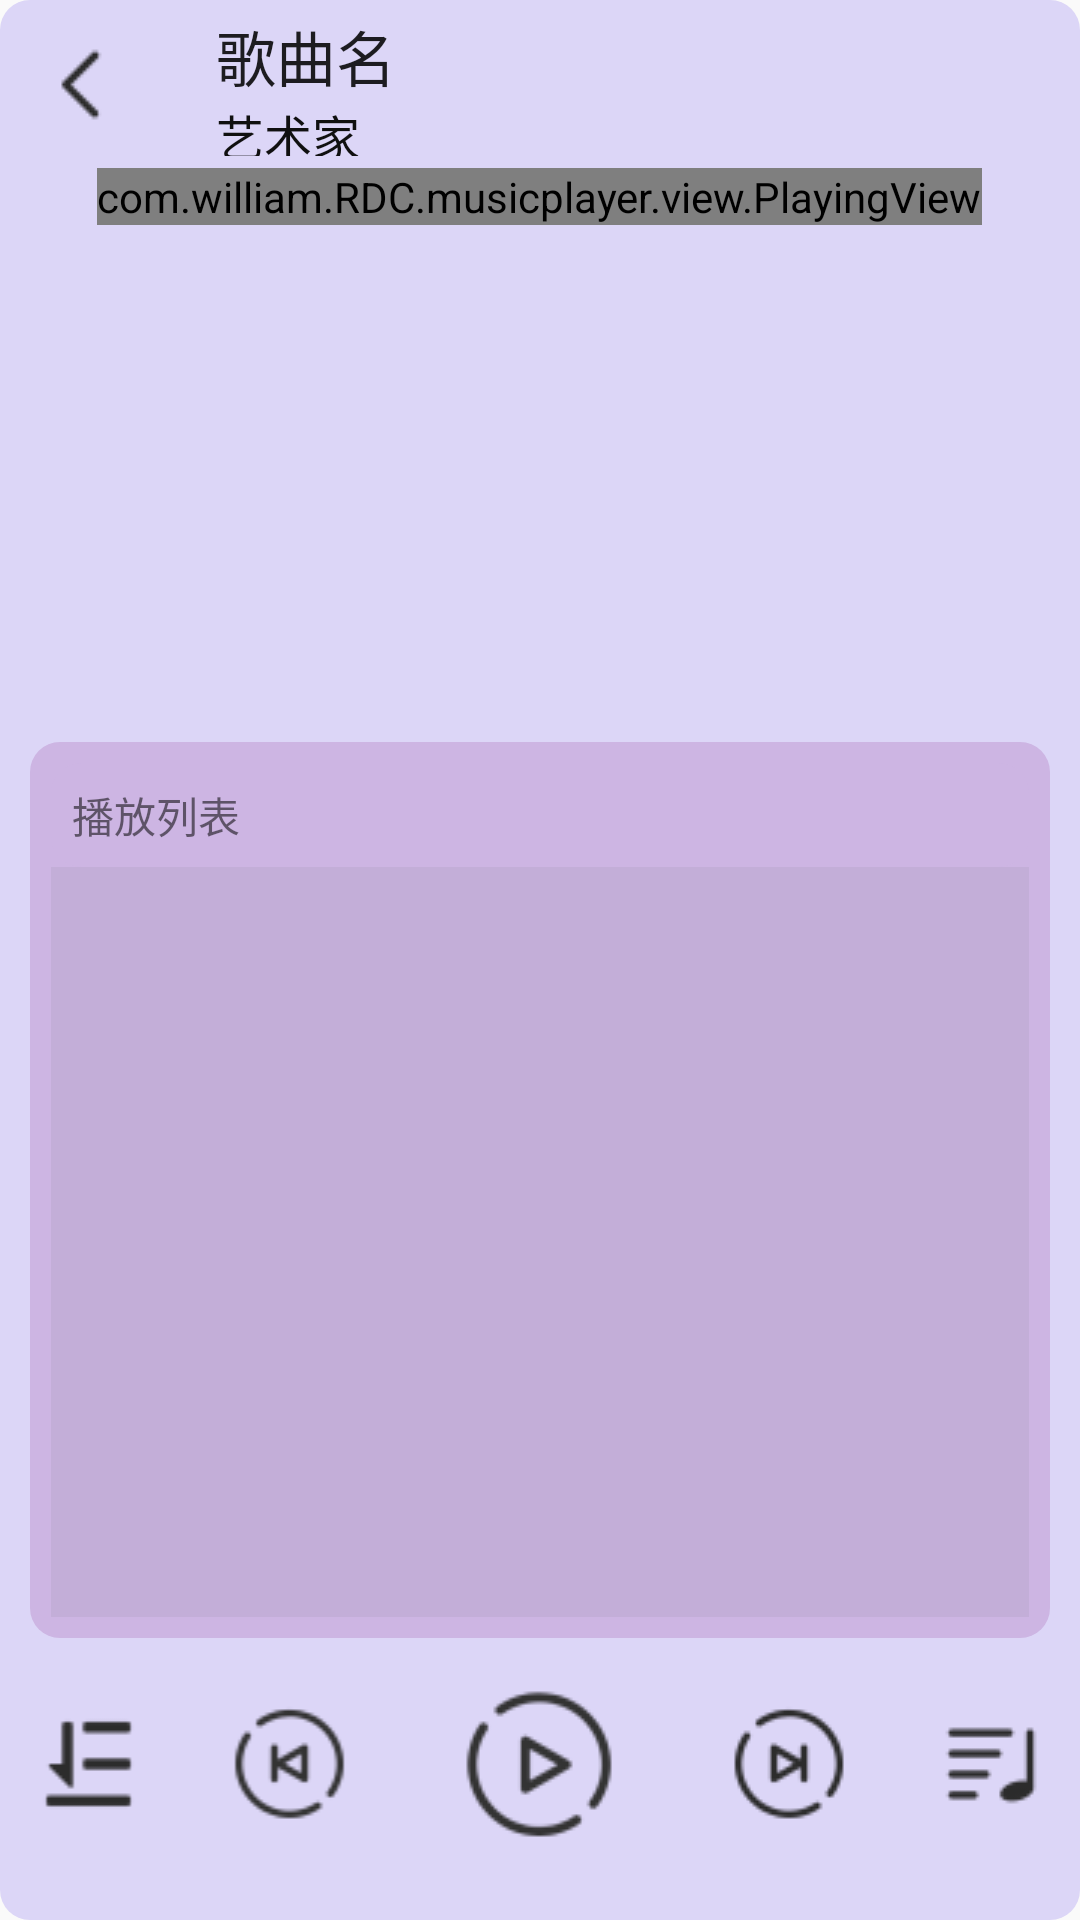

Reconstruct the res/layout file that produces this screen, plus the resources it refers to.
<!-- AndroidManifest.xml: application theme AppTheme -->
<!-- res/layout/activity_song_detail.xml -->
<?xml version="1.0" encoding="utf-8"?>
<RelativeLayout
    android:id="@+id/rootRv_songDetailActivity"
    xmlns:android="http://schemas.android.com/apk/res/android"
    xmlns:app="http://schemas.android.com/apk/res-auto"
    android:layout_width="match_parent"
    android:layout_height="match_parent"
    android:background="@drawable/background_share">

    <androidx.appcompat.widget.Toolbar
        android:id="@+id/toolbar_detail_activity"
        android:layout_width="match_parent"
        android:layout_height="?attr/actionBarSize"
        app:navigationIcon="@drawable/back_black"
        app:title="歌曲名"
        app:subtitle="艺术家"
        app:subtitleTextColor="@color/black_color" />
    <RelativeLayout
        android:id="@+id/rv_album_icon_song_detail"
        android:layout_width="match_parent"
        android:layout_height="wrap_content"
        android:layout_below="@+id/toolbar_detail_activity"
        android:gravity="center">
        <com.william.RDC.musicplayer.view.PlayingView
            android:id="@+id/gramophone_view"
            android:layout_width="wrap_content"
            android:layout_height="wrap_content"
            android:layout_gravity="center_horizontal"
            app:picture_radius="100dp"
            app:disk_rotate_speed="0.2"
            app:src="@drawable/album_svg_32"/>
    </RelativeLayout>
    <RelativeLayout
        android:id="@+id/otherFunctions"
        android:layout_width="match_parent"
        android:layout_height="wrap_content"
        android:layout_above="@+id/lv_seekBar"
        android:layout_marginBottom="@dimen/dp_10">
        <ImageView
            android:id="@+id/love_song_icon"
            android:layout_width="wrap_content"
            android:layout_height="wrap_content"
            android:layout_centerHorizontal="true"
            app:srcCompat="@drawable/love" />
    </RelativeLayout>
    <LinearLayout
        android:id="@+id/lv_seekBar"
        android:layout_width="match_parent"
        android:layout_height="wrap_content"
        android:layout_above="@+id/rv_control"
        android:layout_marginBottom="@dimen/dp_10">
        <TextView
            android:id="@+id/current_progress_text"
            android:layout_width="wrap_content"
            android:layout_height="wrap_content"
            android:layout_marginStart="@dimen/dp_10"
            android:text="0:50"
            android:textSize="@dimen/sp_15"/>
        <SeekBar
            android:id="@+id/seekBar"
            android:layout_width="0dp"
            android:layout_height="wrap_content"
            android:layout_gravity="center_vertical"
            android:layout_weight="1"
            android:background="@color/lucid_white_color"/>
        <TextView
            android:id="@+id/duration_text"
            android:layout_width="wrap_content"
            android:layout_height="wrap_content"
            android:layout_marginEnd="@dimen/dp_10"
            android:text="3:50"
            android:textSize="@dimen/sp_15"/>
    </LinearLayout>
    <LinearLayout
        android:id="@+id/rv_control"
        android:layout_width="match_parent"
        android:layout_height="wrap_content"
        android:layout_alignParentBottom="true"
        android:layout_marginBottom="@dimen/dp_20">
        <ImageView
            android:id="@+id/playMode_detail_activity"
            android:layout_width="wrap_content"
            android:layout_height="wrap_content"
            android:layout_gravity="center_vertical"
            android:layout_weight="1"
            app:srcCompat="@drawable/order_32"/>
        <ImageView
            android:id="@+id/pre_action"
            android:layout_width="wrap_content"
            android:layout_height="wrap_content"
            android:layout_gravity="center_vertical"
            android:layout_weight="1"
            app:srcCompat="@drawable/pre_black_48"/>
        <ImageView
            android:id="@+id/play_pause_action"
            android:layout_width="wrap_content"
            android:layout_height="wrap_content"
            android:layout_gravity="center_vertical"
            android:layout_weight="1"
            app:srcCompat="@drawable/play_black_64"/>
        <ImageView
            android:id="@+id/next_action"
            android:layout_width="wrap_content"
            android:layout_height="wrap_content"
            android:layout_gravity="center_vertical"
            android:layout_weight="1"
            app:srcCompat="@drawable/next_black_48"/>
        <ImageView
            android:id="@+id/btn_history_view_song_detail_activity"
            android:layout_width="wrap_content"
            android:layout_height="wrap_content"
            android:layout_gravity="center_vertical"
            android:layout_weight="1"
            app:srcCompat="@drawable/history_32"/>
    </LinearLayout>

    <include
        layout="@layout/my_history_view"
        android:layout_width="match_parent"
        android:layout_height="wrap_content"
        android:layout_above="@+id/rv_control"
        android:layout_marginStart="@dimen/dp_10"
        android:layout_marginEnd="@dimen/dp_10"
        android:layout_marginBottom="@dimen/dp_10" />

</RelativeLayout>
<!-- res/layout/my_history_view.xml (included above) -->
<?xml version="1.0" encoding="utf-8"?>
<LinearLayout
    xmlns:android="http://schemas.android.com/apk/res/android"
    android:id="@+id/history_view"
    android:layout_width="match_parent"
    android:layout_height="wrap_content"
    android:background="@drawable/list_view_rounded_corner"
    android:orientation="vertical">

    <TextView
        android:layout_width="match_parent"
        android:layout_height="wrap_content"
        android:background="@drawable/list_view_rounded_corner"
        android:text="播放列表" />

    <ListView
        android:id="@+id/history_list_view"
        android:layout_width="match_parent"
        android:layout_height="250dp"
        android:background="#5FB0A1C5" />

</LinearLayout>
<!-- resources referenced by this layout -->
<resources>
  <color name="black_color">#101010</color>
  <color name="lucid_white_color">#00fbf8f8</color>
  <dimen name="dp_10">10dp</dimen>
  <dimen name="dp_20">20dp</dimen>
  <dimen name="sp_15">15sp</dimen>
  <!-- drawable back_black: png bitmap (drawable, 2630 bytes) -->
  <!-- drawable background_share (drawable) -->
  <?xml version="1.0" encoding="utf-8"?>
  <shape xmlns:android="http://schemas.android.com/apk/res/android">
      <solid
          android:color="@color/shallow_violet_color"/>
      
      <corners android:radius="10dp"/>
  </shape>
  <!-- drawable history_32: png bitmap (drawable, 4233 bytes) -->
  <!-- drawable list_view_rounded_corner (drawable) -->
  <?xml version="1.0" encoding="utf-8"?>
  <shape xmlns:android="http://schemas.android.com/apk/res/android"
      android:shape="rectangle">
      
      <solid
          android:color="#CDB5E3"/>
  
      <padding
          android:left="7dp"
          android:right="7dp"
          android:top="7dp"
          android:bottom="7dp" />
      
      <corners android:radius="10dp"/>
  </shape>
  <!-- drawable love: png bitmap (drawable, 3717 bytes) -->
  <!-- drawable next_black_48: png bitmap (drawable, 9381 bytes) -->
  <!-- drawable order_32: png bitmap (drawable, 4233 bytes) -->
  <!-- drawable play_black_64: png bitmap (drawable, 16577 bytes) -->
  <!-- drawable pre_black_48: png bitmap (drawable, 9381 bytes) -->
  <style name="AppTheme" parent="Theme.AppCompat.Light.NoActionBar">
        
          
          
          
  
          
          <item name="colorPrimaryDark">@color/colorPrimaryDark</item>
  
          
          
  
          
          <item name="colorAccent">@color/colorAccent</item>
  
          
          <item name="android:textColorSecondary">@color/white_color</item>
      </style>
  <color name="shallow_violet_color">#dcd6f7</color>
  <color name="colorPrimaryDark">#101010</color>
  <color name="colorAccent">@android:color/holo_purple</color>
  <color name="white_color">#fbf8f8</color>
</resources>
